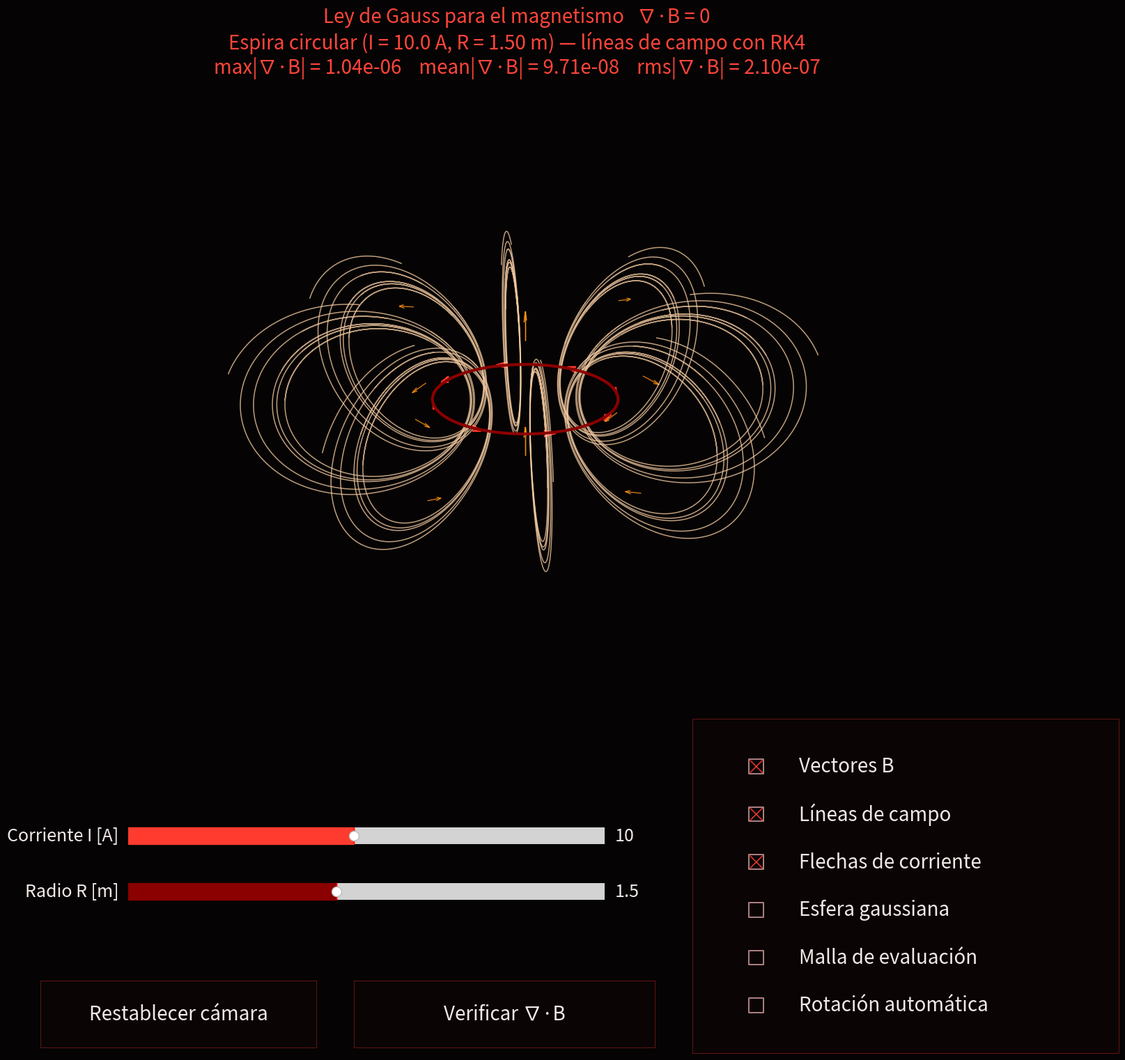

Reproduce this figure in Python.
# -*- coding: utf-8 -*-
"""
Ley de Gauss para el magnetismo -- Espira circular 3D (VERSIÓN INTERACTIVA)
=============================================================================
- Campo B: Biot-Savart discretizado sobre la espira (NumPy vectorizado).
- Líneas de campo: integradas con RUNGE-KUTTA DE 4º ORDEN (RK4) hecho a mano,
  dr/ds = B(r)/|B(r)|, en el plano meridional y luego rotadas 3D.
- Interactividad (equivalente al panel del HTML original):
    * Slider  -> Corriente I
    * Slider  -> Radio R
    * Checkboxes -> Vectores B / Líneas de campo / Flechas de corriente /
                     Esfera gaussiana / Malla de evaluación / Rotación automática
    * Botón   -> Restablecer cámara
    * Botón   -> Verificar ∇·B (recalcula max/mean/rms de la divergencia)
    * Arrastrar con el mouse sobre el gráfico 3D -> rotar la cámara libremente
      (funciona siempre que "Rotación automática" esté desactivada).

Paleta: negro y rojo dominantes. Cada elemento del campo tiene un color propio
dentro de esa familia cálida para que se distingan a simple vista:
  - Espira (fuente de corriente)........... granate oscuro
  - Flechas de corriente.................... rojo brillante
  - Líneas de campo B (RK4)................. crema/dorado claro
  - Vectores B en la malla dispersa......... naranja/dorado
  - Esfera gaussiana........................ granate translúcido

Requiere un backend gráfico interactivo (por defecto en la mayoría de
instalaciones de escritorio: TkAgg, QtAgg, etc.). Si ves una ventana en
blanco o un error de backend, prueba:
    pip install PyQt5   # o
    sudo apt install python3-tk
"""

import numpy as np
import matplotlib.pyplot as plt
from matplotlib.widgets import Slider, CheckButtons, Button
from mpl_toolkits.mplot3d.art3d import Line3DCollection
import matplotlib.animation as animation
import itertools

# ============================================================
# 0) PALETA -- negro y rojo dominantes, con acentos diferenciados
# ============================================================

BG = "#050303"           # fondo de la figura y de los ejes 3D
PANEL_BG = "#0A0404"      # fondo de paneles de widgets
LINE = "#5C1414"          # bordes / líneas divisorias
INK = "#F2E9E7"           # texto principal (crema casi blanco)
INK_DIM = "#B08383"       # texto secundario

LOOP_COLOR = "#8B0000"        # espira (estructura fija) -> granate oscuro
CURRENT_COLOR = "#FF3B30"     # flechas de corriente -> rojo brillante
FIELD_LINE_COLOR = "#F2C9A0"  # líneas de campo B (RK4) -> crema/dorado claro
VECTOR_COLOR = "#FF9416"      # vectores B en malla dispersa -> naranja/dorado
SPHERE_COLOR = "#8B0000"      # esfera gaussiana -> granate translúcido
EVAL_COLOR = "#F2E9E7"        # puntos de malla de evaluación -> crema
TITLE_COLOR = "#FF453A"       # título / acento principal -> rojo vivo

# ============================================================
# 1) ESTADO FÍSICO 
# ============================================================

state = {"I": 10.0, "R": 1.5}
MU0 = 4 * np.pi * 1e-7
SEGMENTS = 220
SOFTENING = 0.055

# ============================================================
# 2) BIOT-SAVART
# ============================================================

def build_source(R):
    phi = np.linspace(0, 2 * np.pi, SEGMENTS, endpoint=False)
    dphi = 2 * np.pi / SEGMENTS
    pts = np.stack([R * np.cos(phi), R * np.sin(phi), np.zeros_like(phi)], axis=1)
    tangent = np.stack([-np.sin(phi), np.cos(phi), np.zeros_like(phi)], axis=1)
    dl = tangent * (R * dphi)
    return pts, dl

SRC_PTS, SRC_DL = build_source(state["R"])

def B_field(r):
    r = np.atleast_2d(r)
    diff = r[:, None, :] - SRC_PTS[None, :, :]
    dist2 = np.sum(diff * diff, axis=-1) + SOFTENING**2
    dist3 = dist2 ** 1.5
    cross = np.cross(SRC_DL[None, :, :], diff)
    contrib = cross / dist3[..., None]
    B = (MU0 * state["I"] / (4 * np.pi)) * np.sum(contrib, axis=1)
    return B if B.shape[0] > 1 else B[0]

# ============================================================
# 3) RK4 PARA LÍNEAS DE CAMPO (dr/ds = B(r)/|B(r)|)
# ============================================================

def unit_tangent(r):
    b = B_field(r)
    n = np.linalg.norm(b)
    return b / n if n > 1e-14 else np.zeros(3)

def rk4_step(r, h):
    k1 = unit_tangent(r)
    k2 = unit_tangent(r + 0.5 * h * k1)
    k3 = unit_tangent(r + 0.5 * h * k2)
    k4 = unit_tangent(r + h * k3)
    return r + (h / 6.0) * (k1 + 2 * k2 + 2 * k3 + k4)

def trace_meridional_line(x0, z0, h, max_steps, R):
    r = np.array([x0, 0.0, z0])
    pts = [r.copy()]
    for _ in range(max_steps):
        if np.linalg.norm(r) > 3.2 * R or np.linalg.norm(r) < 0.12 * R:
            break
        r = rk4_step(r, h)
        r[1] = 0.0
        if not np.all(np.isfinite(r)):
            break
        pts.append(r.copy())
    return np.array(pts)

def rotate_z(points, angle):
    c, s = np.cos(angle), np.sin(angle)
    Rz = np.array([[c, -s, 0], [s, c, 0], [0, 0, 1]])
    return points @ Rz.T

SEEDS_REF = [(1.0, 0.65), (1.25, 0.85), (1.55, 1.05),
             (1.85, 1.25), (2.2, 1.45), (2.65, 1.7)]      # calibrados para R=1.5
AZIMUTHS = np.linspace(0, 2 * np.pi, 8, endpoint=False)

def compute_field_lines(R):
    scale = R / 1.5
    h = 0.03 * R
    lines = []
    for x, z in SEEDS_REF:
        ml = trace_meridional_line(x * scale, z * scale, h, 260, R)
        for az in AZIMUTHS:
            lines.append(rotate_z(ml, az))
    return lines

# ============================================================
# 4) VERIFICACIÓN NUMÉRICA DE ∇·B
# ============================================================

def divergence_stats(R, n=9, lim=2.8, exclude=0.28):
    h = 2 * lim / (n - 1)
    xs = np.linspace(-lim, lim, n)
    vals = []
    for x in xs:
        for y in xs:
            if abs(np.hypot(x, y) - R) < exclude:
                continue
            for z in xs:
                px, mx = B_field([x + h, y, z]), B_field([x - h, y, z])
                py, my = B_field([x, y + h, z]), B_field([x, y - h, z])
                pz, mz = B_field([x, y, z + h]), B_field([x, y, z - h])
                div = ((px[0]-mx[0]) + (py[1]-my[1]) + (pz[2]-mz[2])) / (2*h)
                if np.isfinite(div):
                    vals.append(abs(div))
    vals = np.array(vals)
    return vals.max(), vals.mean(), np.sqrt(np.mean(vals**2))

# ============================================================
# 5) FIGURA, EJES 3D Y WIDGETS
# ============================================================

fig = plt.figure(figsize=(18, 16), facecolor=BG)
ax = fig.add_axes([0.03, 0.32, 0.94, 0.56], projection="3d", facecolor=BG)
ax.set_axis_off()
LIM = 3.0
ax.set_xlim(-LIM, LIM); ax.set_ylim(-LIM, LIM); ax.set_zlim(-LIM, LIM)
ax.set_box_aspect([1, 1, 1])
ax.view_init(elev=22, azim=40)

title_text = ax.set_title("", color=TITLE_COLOR, fontsize=20, pad=22)
stats_line = ["max|∇·B| = —    mean|∇·B| = —    rms|∇·B| = —"]

def refresh_title():
    I, R = state["I"], state["R"]
    title_text.set_text(
        "Ley de Gauss para el magnetismo   ∇·B = 0\n"
        f"Espira circular (I = {I:.1f} A, R = {R:.2f} m) — líneas de campo con RK4\n"
        f"{stats_line[0]}"
    )

# --- Espira (se actualiza con set_data_3d, no se recrea) ---
loop_line, = ax.plot([], [], [], color=LOOP_COLOR, lw=3, zorder=5)

# --- Colección única para TODAS las líneas de campo (rápida de actualizar) ---
field_line_collection = Line3DCollection([], colors=FIELD_LINE_COLOR, linewidths=1.1, alpha=0.78)
ax.add_collection3d(field_line_collection, autolim=False)

# --- Artistas que SÍ se recrean en cada rebuild (quiver 3D no es "editable") ---
current_arrows_artist = [None]
vector_field_artist = [None]

# --- Elementos estáticos (no dependen de I ni R) ---
u, v = np.meshgrid(np.linspace(0, 2*np.pi, 30), np.linspace(0, np.pi, 20))
Rs = 2.6
gaussian_surface = ax.plot_surface(
    Rs*np.cos(u)*np.sin(v), Rs*np.sin(u)*np.sin(v), Rs*np.cos(v),
    color=SPHERE_COLOR, alpha=0.09, linewidth=0
)
gaussian_surface.set_visible(False)

grid_n, grid_lim = 10, 2.8
gx, gy = np.meshgrid(np.linspace(-grid_lim, grid_lim, grid_n),
                      np.linspace(-grid_lim, grid_lim, grid_n))
eval_points = ax.scatter(gx.ravel(), gy.ravel(), np.zeros(grid_n*grid_n),
                          s=6, color=EVAL_COLOR)
eval_points.set_visible(False)

# ============================================================
# 6) REBUILD
# ============================================================

def rebuild(_=None):
    I, R = state["I"], state["R"]
    global SRC_PTS, SRC_DL
    SRC_PTS, SRC_DL = build_source(R)

    # Espira
    phi = np.linspace(0, 2*np.pi, 240)
    loop_line.set_data(R*np.cos(phi), R*np.sin(phi))
    loop_line.set_3d_properties(np.zeros_like(phi))

    # Líneas de campo (RK4)
    lines = compute_field_lines(R)
    field_line_collection.set_segments(lines)

    # Flechas de corriente (recreadas: los quiver 3D no tienen "set_data")
    if current_arrows_artist[0] is not None:
        current_arrows_artist[0].remove()
    arrow_phi = np.linspace(0, 2*np.pi, 8, endpoint=False)
    px = R*np.cos(arrow_phi); py = R*np.sin(arrow_phi); pz = np.zeros_like(arrow_phi)
    tx = -np.sin(arrow_phi)*0.35; ty = np.cos(arrow_phi)*0.35; tz = np.zeros_like(arrow_phi)
    current_arrows_artist[0] = ax.quiver(px, py, pz, tx, ty, tz,
                                          color=CURRENT_COLOR, linewidth=2, arrow_length_ratio=0.55)
    current_arrows_artist[0].set_visible(check.get_status()[2])

    # Vectores B en malla dispersa (recreados)
    if vector_field_artist[0] is not None:
        vector_field_artist[0].remove()
    pts = []
    for a in np.linspace(-2.4, 2.4, 5):
        for b in [-1.0, 1.0]:
            for (px_, py_) in [(a, 0.0), (0.0, a)]:
                if np.hypot(px_, py_) - R != 0 and abs(np.hypot(px_, py_) - R) < 0.35:
                    continue
                pts.append([px_, py_, b])
    pts = np.array(pts)
    Bg = B_field(pts)
    Bn = np.linalg.norm(Bg, axis=1, keepdims=True)
    Bd = Bg / np.clip(Bn, 1e-15, None)
    scl = 0.5*np.tanh(Bn/np.max(Bn)*3)
    vector_field_artist[0] = ax.quiver(
        pts[:,0], pts[:,1], pts[:,2],
        Bd[:,0]*scl[:,0], Bd[:,1]*scl[:,0], Bd[:,2]*scl[:,0],
        color=VECTOR_COLOR, linewidth=1.0, alpha=0.8, arrow_length_ratio=0.35
    )
    vector_field_artist[0].set_visible(check.get_status()[0])

    field_line_collection.set_visible(check.get_status()[1])

    refresh_title()
    fig.canvas.draw_idle()

# ============================================================
# 7) WIDGETS: sliders, checkboxes, botones
# ============================================================

ax_I = fig.add_axes([0.19, 0.20, 0.38, 0.03])   # más a la derecha para que quepa la letra grande
ax_R = fig.add_axes([0.19, 0.15, 0.38, 0.03])
ax_I.set_facecolor(LINE)
ax_R.set_facecolor(LINE)
s_I = Slider(ax_I, "Corriente I [A]", 1.0, 20.0, valinit=state["I"], valstep=0.5,
             color=CURRENT_COLOR)
s_R = Slider(ax_R, "Radio R [m]", 0.8, 2.4, valinit=state["R"], valstep=0.05,
             color=LOOP_COLOR)

for s in (s_I, s_R):                     # tamaño de letra de los sliders (nombre y valor)
    s.label.set_fontsize(18)
    s.valtext.set_fontsize(18)
    s.label.set_color(INK)
    s.valtext.set_color(INK)

def on_I(val):
    state["I"] = val
    rebuild()

def on_R(val):
    state["R"] = val
    rebuild()

s_I.on_changed(on_I)
s_R.on_changed(on_R)

# --- Checkboxes -----------------------------------------------------------
# El tamaño del CUADRO clicable y de la MARCA se fija al crear el widget, con
# frame_props / check_props (parámetro "s" = área en puntos^2, como en
# plt.scatter). Súbelo si lo sigues viendo chico; bájalo si se ven muy grandes
# o se superponen entre filas.
ax_check = fig.add_axes([0.64, 0.02, 0.34, 0.30])   # más ancho y alto para dar espacio
ax_check.set_facecolor(PANEL_BG)
for spine in ax_check.spines.values():
    spine.set_color(LINE)
labels = ["Vectores B", "Líneas de campo", "Flechas de corriente",
          "Esfera gaussiana", "Malla de evaluación", "Rotación automática"]
actives = [True, True, True, False, False, False]
check = CheckButtons(
    ax_check, labels, actives,
    label_props={"fontsize": [20], "color": [INK]},
    frame_props={"s": [220], "linewidth": [1.4], "edgecolor": [INK_DIM]},  # TAMAÑO DEL CUADRO
    check_props={"s": [170], "facecolor": [CURRENT_COLOR]},                # TAMAÑO DE LA MARCA
)

def on_check(label):
    st = check.get_status()
    idx = labels.index(label)
    is_on = st[idx]
    if label == "Vectores B":
        vector_field_artist[0].set_visible(is_on)
    elif label == "Líneas de campo":
        field_line_collection.set_visible(is_on)
    elif label == "Flechas de corriente":
        current_arrows_artist[0].set_visible(is_on)
    elif label == "Esfera gaussiana":
        gaussian_surface.set_visible(is_on)
    elif label == "Malla de evaluación":
        eval_points.set_visible(is_on)
    # "Rotación automática" se lee directamente en update_frame()
    fig.canvas.draw_idle()

check.on_clicked(on_check)

ax_reset = fig.add_axes([0.12, 0.025, 0.22, 0.06])   # caja más alta/ancha para que quepa la letra grande
btn_reset = Button(ax_reset, "Restablecer cámara", color=PANEL_BG, hovercolor="#241010")
btn_reset.label.set_color(INK)
btn_reset.label.set_fontsize(20)
for spine in ax_reset.spines.values():
    spine.set_color(LINE)

def on_reset(_):
    ax.view_init(elev=22, azim=40)
    fig.canvas.draw_idle()

btn_reset.on_clicked(on_reset)

ax_stats = fig.add_axes([0.37, 0.025, 0.24, 0.06])   # caja más alta/ancha
btn_stats = Button(ax_stats, "Verificar ∇·B", color=PANEL_BG, hovercolor="#241010")
btn_stats.label.set_color(INK)
btn_stats.label.set_fontsize(20)
for spine in ax_stats.spines.values():
    spine.set_color(LINE)

def on_stats(_):
    dmax, dmean, drms = divergence_stats(state["R"])
    stats_line[0] = f"max|∇·B| = {dmax:.2e}    mean|∇·B| = {dmean:.2e}    rms|∇·B| = {drms:.2e}"
    refresh_title()
    fig.canvas.draw_idle()

btn_stats.on_clicked(on_stats)

# ============================================================
# 8) ROTACIÓN AUTOMÁTICA FuncAnimation
#     — si está desactivada, el mouse controla la cámara libremente.
# ============================================================

def update_frame(_frame):
    if check.get_status()[5]:                 # "Rotación automática"
        az = (ax.azim + 0.6) % 360
        ax.view_init(elev=ax.elev, azim=az)
    return []

ani = animation.FuncAnimation(fig, update_frame, frames=itertools.count(),
                               interval=40, blit=False, cache_frame_data=False)

# ============================================================
# 9) INICIALIZACIÓN
# ============================================================

rebuild()
on_stats(None)   # primer cálculo de divergencia al abrir

if __name__ == "__main__":
    plt.show()
